4-way image classification set "processed" from GitHub (ayush-sawant-ai/Brain-Tumor-Detection); label vocabulary: glioma, meningioma, no tumor, pituitary tumor.

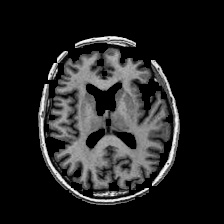
Label: no tumor

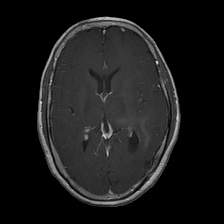
Label: glioma

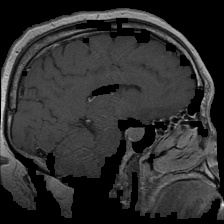
Label: pituitary tumor

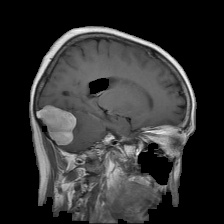
Label: meningioma

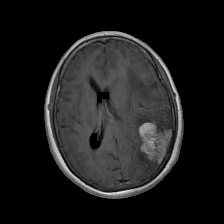
Label: meningioma

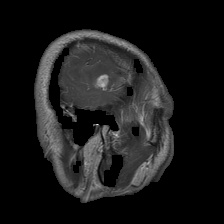
Label: glioma
